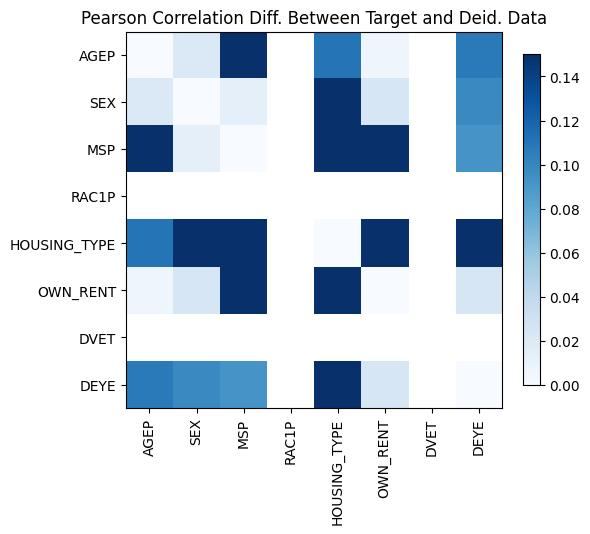

The table this chart was drawn from, first rows:
, AGEP, SEX, MSP, RAC1P, HOUSING_TYPE, OWN_RENT, DVET, DEYE
AGEP, 4.440892098500626e-16, -0.02053, 0.2715, , 0.1105, 0.006043, , -0.1067
SEX, -0.02053, 0.0, -0.01405, , 0.1999, -0.02408, , -0.0982
MSP, 0.2715, -0.01405, 0.0, , 0.1688, -0.3771, , -0.0918
RAC1P, , , , , , , , 
HOUSING_TYPE, 0.1105, 0.1999, 0.1688, , 4.551914400963142e-15, -0.1551, , -0.1501
OWN_RENT, 0.006043, -0.02408, -0.3771, , -0.1551, 3.6637359812630166e-15, , 0.02441
DVET, , , , , , , , 
DEYE, -0.1067, -0.0982, -0.0918, , -0.1501, 0.02441, , 2.55351295663786e-15
